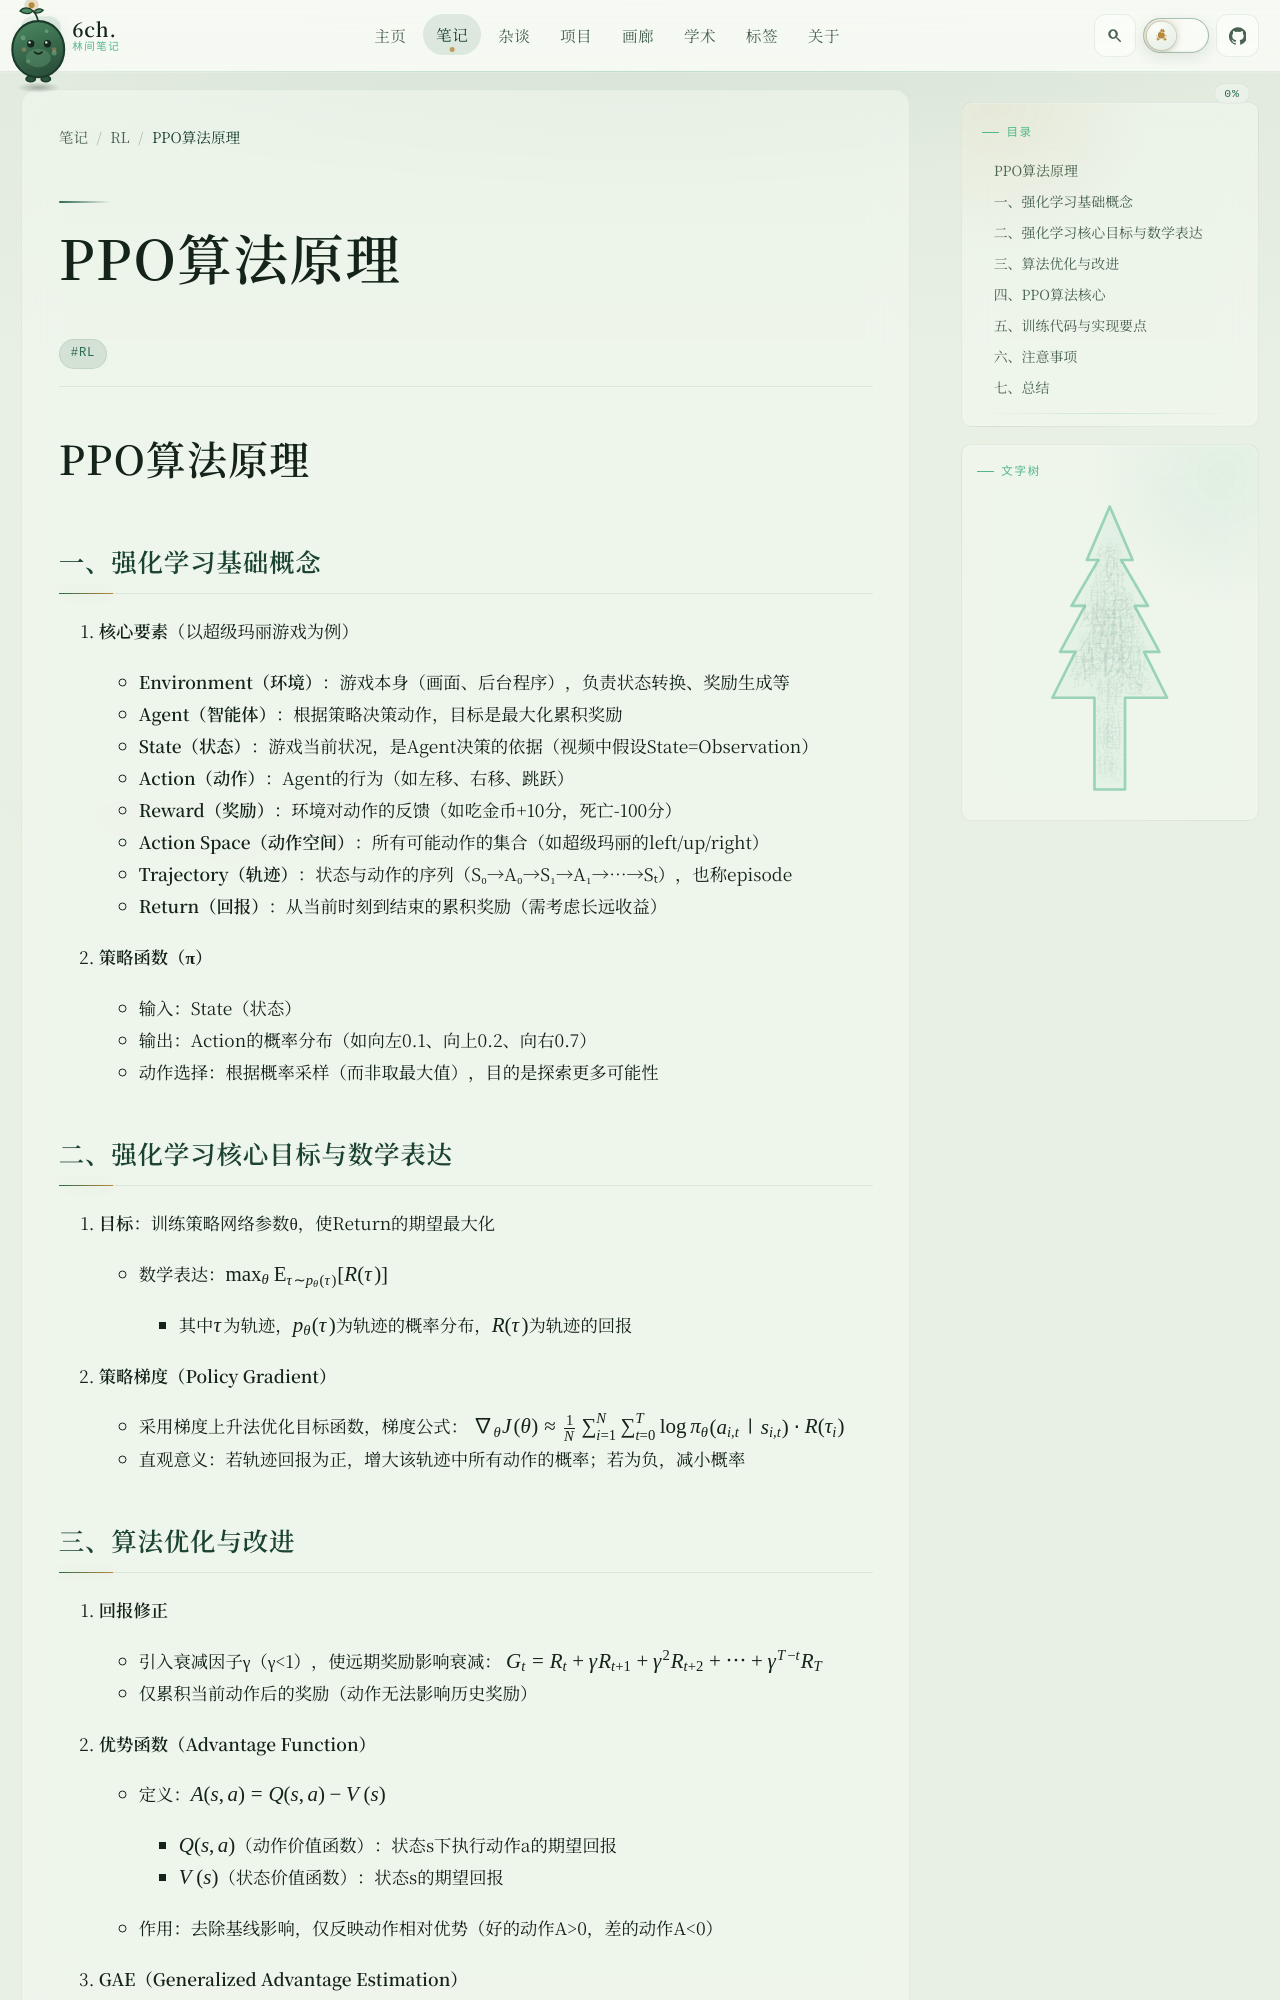

repository: 6chHenry/6chHenry.github.io · page: notes/RL/PPO算法原理/index.html · generator: mkdocs

# PPO算法原理

## 一、强化学习基础概念
1. **核心要素**（以超级玛丽游戏为例）
   - **Environment（环境）**：游戏本身（画面、后台程序），负责状态转换、奖励生成等
   - **Agent（智能体）**：根据策略决策动作，目标是最大化累积奖励
   - **State（状态）**：游戏当前状况，是Agent决策的依据（视频中假设State=Observation）
   - **Action（动作）**：Agent的行为（如左移、右移、跳跃）
   - **Reward（奖励）**：环境对动作的反馈（如吃金币+10分，死亡-100分）
   - **Action Space（动作空间）**：所有可能动作的集合（如超级玛丽的left/up/right）
   - **Trajectory（轨迹）**：状态与动作的序列（S₀→A₀→S₁→A₁→…→Sₜ），也称episode
   - **Return（回报）**：从当前时刻到结束的累积奖励（需考虑长远收益）

2. **策略函数（π）**
   - 输入：State（状态）
   - 输出：Action的概率分布（如向左0.1、向上0.2、向右0.7）
   - 动作选择：根据概率采样（而非取最大值），目的是探索更多可能性

## 二、强化学习核心目标与数学表达
1. **目标**：训练策略网络参数θ，使Return的期望最大化
   - 数学表达：$\max_\theta \mathbb{E}_{\tau \sim p_\theta(\tau)} [R(\tau)]$
     - 其中$\tau$为轨迹，$p_\theta(\tau)$为轨迹的概率分布，$R(\tau)$为轨迹的回报

2. **策略梯度（Policy Gradient）**
   - 采用梯度上升法优化目标函数，梯度公式：
     $$\nabla_\theta J(\theta) \approx \frac{1}{N} \sum_{i=1}^N \sum_{t=0}^{T} \log \pi_\theta(a_{i,t} | s_{i,t}) \cdot R(\tau_i)$$
   - 直观意义：若轨迹回报为正，增大该轨迹中所有动作的概率；若为负，减小概率
